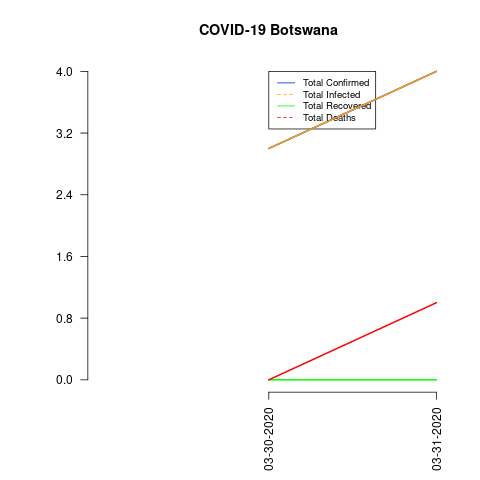

The file beside this chart, header and first rows:
date, total_confirmed, total_deaths, total_recovered, total_infected, mortality_rate, recovery_rate
03-30-2020, 3, 0, 0, 3, 0.0, 0.0
03-31-2020, 4, 1, 0, 4, 25.0, 0.0
